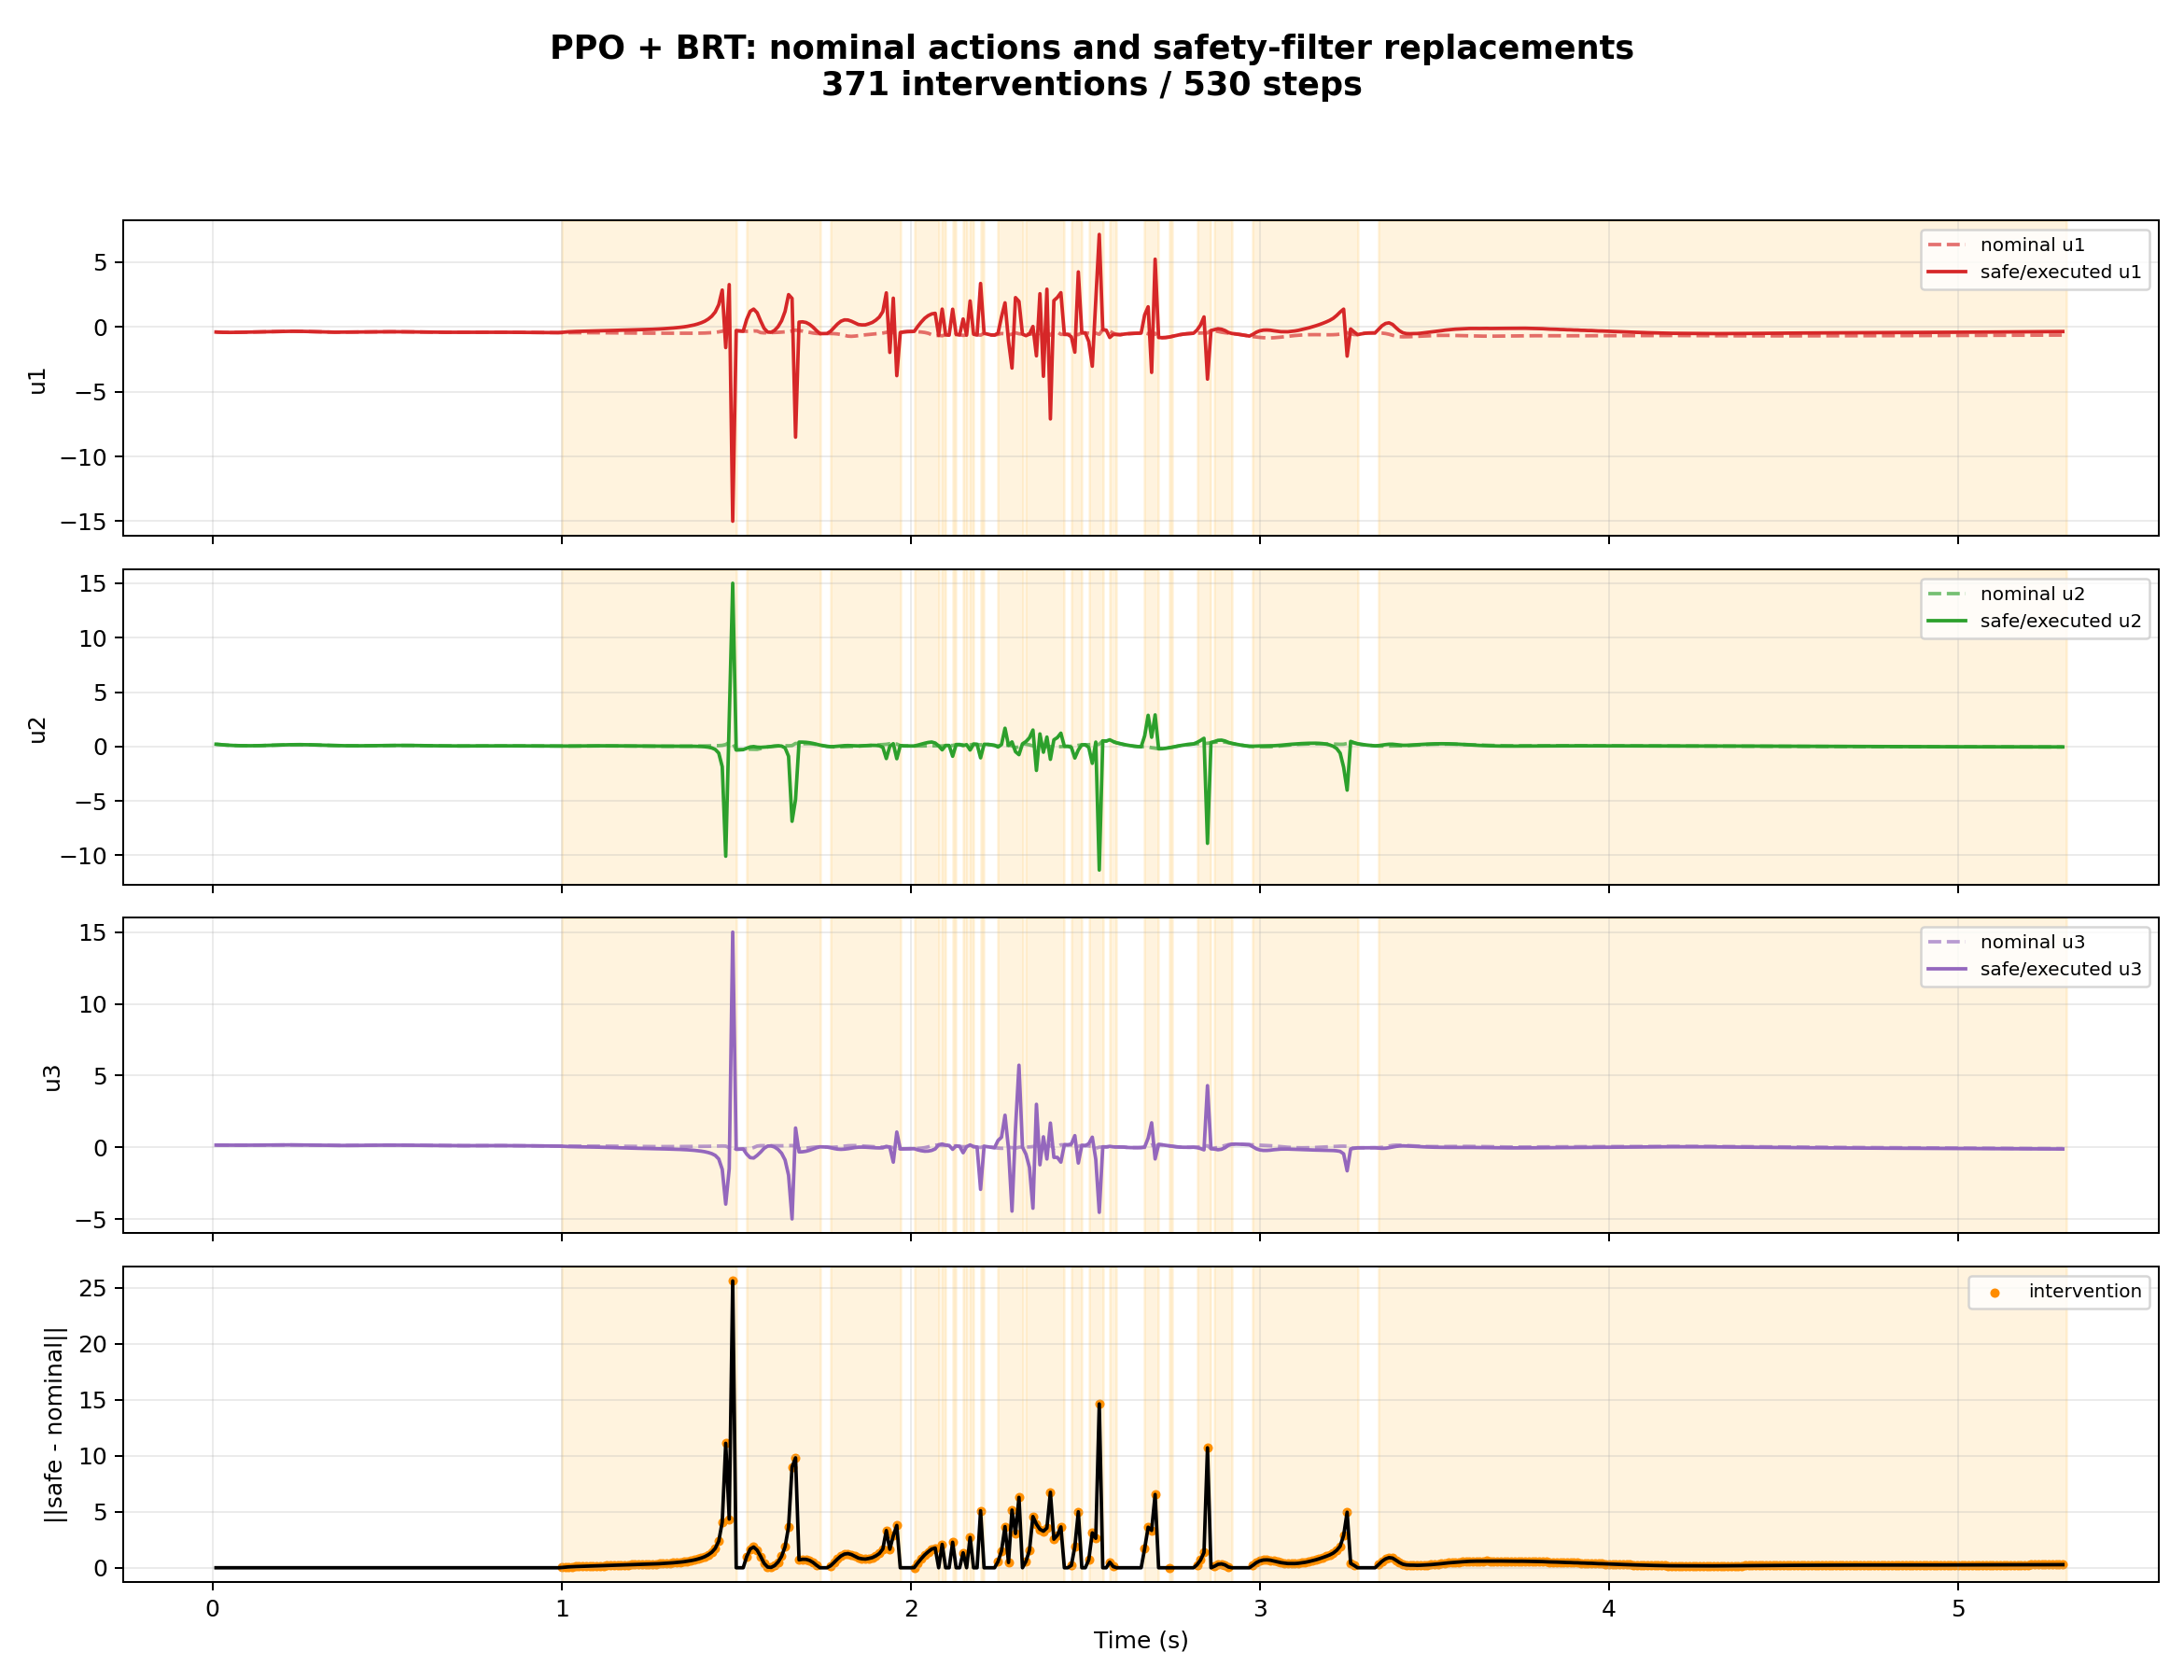

Values plotted in this chart, from the file beside it:
controller, step, time_s, intervened, nominal_u1, nominal_u2, nominal_u3, executed_u1, executed_u2, executed_u3, action_change_norm, slosh_mm, distance_to_goal_m
PPO + BRT, 0, 0.0100, 0, -0.4054, 0.2059, 0.1516, -0.4054, 0.2059, 0.1516, 0.0000000, 0.01191, 0.6279
PPO + BRT, 1, 0.0200, 0, -0.4202, 0.1773, 0.1499, -0.4202, 0.1773, 0.1499, 0.0000000, 0.04619, 0.6279
PPO + BRT, 2, 0.0300, 0, -0.4298, 0.1513, 0.148, -0.4298, 0.1513, 0.148, 0.0000000, 0.1002, 0.6278
PPO + BRT, 3, 0.0400, 0, -0.4346, 0.1285, 0.1461, -0.4346, 0.1285, 0.1461, 0.0000000, 0.1704, 0.6278
PPO + BRT, 4, 0.0500, 0, -0.4353, 0.1094, 0.1445, -0.4353, 0.1094, 0.1445, 0.0000000, 0.2528, 0.6277
PPO + BRT, 5, 0.0600, 0, -0.4331, 0.09406, 0.1435, -0.4331, 0.09406, 0.1435, 0.0000000, 0.343, 0.6276
PPO + BRT, 6, 0.0700, 0, -0.4289, 0.08253, 0.1431, -0.4289, 0.08253, 0.1431, 0.0000000, 0.4365, 0.6275
PPO + BRT, 7, 0.0800, 0, -0.4237, 0.07454, 0.1436, -0.4237, 0.07454, 0.1436, 0.0000000, 0.5292, 0.6273
PPO + BRT, 8, 0.0900, 0, -0.4183, 0.06973, 0.145, -0.4183, 0.06973, 0.145, 0.0000000, 0.6169, 0.6272
PPO + BRT, 9, 0.1000, 0, -0.4133, 0.06768, 0.1471, -0.4133, 0.06768, 0.1471, 0.0000000, 0.6963, 0.627
PPO + BRT, 10, 0.1100, 0, -0.4089, 0.06803, 0.1496, -0.4089, 0.06803, 0.1496, 0.0000000, 0.7645, 0.6268
PPO + BRT, 11, 0.1200, 0, -0.405, 0.07056, 0.1524, -0.405, 0.07056, 0.1524, 0.0000000, 0.8194, 0.6266
PPO + BRT, 12, 0.1300, 0, -0.4011, 0.07512, 0.1552, -0.4011, 0.07512, 0.1552, 0.0000000, 0.8594, 0.6263
PPO + BRT, 13, 0.1400, 0, -0.3969, 0.08162, 0.1581, -0.3969, 0.08162, 0.1581, 0.0000000, 0.8839, 0.6261
PPO + BRT, 14, 0.1500, 0, -0.3917, 0.08993, 0.1608, -0.3917, 0.08993, 0.1608, 0.0000000, 0.8924, 0.6258
PPO + BRT, 15, 0.1600, 0, -0.3855, 0.09981, 0.1633, -0.3855, 0.09981, 0.1633, 0.0000000, 0.8855, 0.6255
PPO + BRT, 16, 0.1700, 0, -0.3784, 0.1109, 0.1654, -0.3784, 0.1109, 0.1654, 0.0000000, 0.864, 0.6252
PPO + BRT, 17, 0.1800, 0, -0.3708, 0.1225, 0.1669, -0.3708, 0.1225, 0.1669, 0.0000000, 0.8292, 0.6249
PPO + BRT, 18, 0.1900, 0, -0.3632, 0.1342, 0.1678, -0.3632, 0.1342, 0.1678, 0.0000000, 0.7827, 0.6245
PPO + BRT, 19, 0.2000, 0, -0.3565, 0.145, 0.1681, -0.3565, 0.145, 0.1681, 0.0000000, 0.7267, 0.6242
PPO + BRT, 20, 0.2100, 0, -0.3511, 0.1545, 0.1677, -0.3511, 0.1545, 0.1677, 0.0000000, 0.6634, 0.6238
PPO + BRT, 21, 0.2200, 0, -0.3477, 0.162, 0.1668, -0.3477, 0.162, 0.1668, 0.0000000, 0.5955, 0.6234
PPO + BRT, 22, 0.2300, 0, -0.3465, 0.1672, 0.1655, -0.3465, 0.1672, 0.1655, 0.0000000, 0.5254, 0.6231
PPO + BRT, 23, 0.2400, 0, -0.3478, 0.1699, 0.1638, -0.3478, 0.1699, 0.1638, 0.0000000, 0.4561, 0.6227
PPO + BRT, 24, 0.2500, 0, -0.3514, 0.1701, 0.1617, -0.3514, 0.1701, 0.1617, 0.0000000, 0.3901, 0.6222
PPO + BRT, 25, 0.2600, 0, -0.3571, 0.1678, 0.1593, -0.3571, 0.1678, 0.1593, 0.0000000, 0.3298, 0.6218
PPO + BRT, 26, 0.2700, 0, -0.3645, 0.1632, 0.1566, -0.3645, 0.1632, 0.1566, 0.0000000, 0.2777, 0.6214
PPO + BRT, 27, 0.2800, 0, -0.3733, 0.1566, 0.1536, -0.3733, 0.1566, 0.1536, 0.0000000, 0.2354, 0.6209
PPO + BRT, 28, 0.2900, 0, -0.3828, 0.1484, 0.1502, -0.3828, 0.1484, 0.1502, 0.0000000, 0.2043, 0.6204
PPO + BRT, 29, 0.3000, 0, -0.3922, 0.139, 0.1465, -0.3922, 0.139, 0.1465, 0.0000000, 0.1849, 0.6199
PPO + BRT, 30, 0.3100, 0, -0.4009, 0.1287, 0.1428, -0.4009, 0.1287, 0.1428, 0.0000000, 0.177, 0.6194
PPO + BRT, 31, 0.3200, 0, -0.4081, 0.1182, 0.139, -0.4081, 0.1182, 0.139, 0.0000000, 0.1799, 0.6189
PPO + BRT, 32, 0.3300, 0, -0.4133, 0.1078, 0.1355, -0.4133, 0.1078, 0.1355, 0.0000000, 0.1926, 0.6184
PPO + BRT, 33, 0.3400, 0, -0.4164, 0.09799, 0.1325, -0.4164, 0.09799, 0.1325, 0.0000000, 0.2142, 0.6178
PPO + BRT, 34, 0.3500, 0, -0.4175, 0.08901, 0.13, -0.4175, 0.08901, 0.13, 0.0000000, 0.2434, 0.6173
PPO + BRT, 35, 0.3600, 0, -0.417, 0.08116, 0.1283, -0.417, 0.08116, 0.1283, 0.0000000, 0.2787, 0.6167
PPO + BRT, 36, 0.3700, 0, -0.4153, 0.0746, 0.1273, -0.4153, 0.0746, 0.1273, 0.0000000, 0.3181, 0.6161
PPO + BRT, 37, 0.3800, 0, -0.4128, 0.06943, 0.1272, -0.4128, 0.06943, 0.1272, 0.0000000, 0.3597, 0.6155
PPO + BRT, 38, 0.3900, 0, -0.41, 0.06567, 0.1279, -0.41, 0.06567, 0.1279, 0.0000000, 0.4015, 0.6149
PPO + BRT, 39, 0.4000, 0, -0.4072, 0.06328, 0.1293, -0.4072, 0.06328, 0.1293, 0.0000000, 0.4415, 0.6142
PPO + BRT, 40, 0.4100, 0, -0.4044, 0.06221, 0.1314, -0.4044, 0.06221, 0.1314, 0.0000000, 0.4781, 0.6136
PPO + BRT, 41, 0.4200, 0, -0.4019, 0.06237, 0.1338, -0.4019, 0.06237, 0.1338, 0.0000000, 0.5097, 0.6129
PPO + BRT, 42, 0.4300, 0, -0.3994, 0.06366, 0.1365, -0.3994, 0.06366, 0.1365, 0.0000000, 0.5354, 0.6122
PPO + BRT, 43, 0.4400, 0, -0.3971, 0.06595, 0.1393, -0.3971, 0.06595, 0.1393, 0.0000000, 0.5542, 0.6115
PPO + BRT, 44, 0.4500, 0, -0.3947, 0.0691, 0.1421, -0.3947, 0.0691, 0.1421, 0.0000000, 0.5656, 0.6108
PPO + BRT, 45, 0.4600, 0, -0.3923, 0.07292, 0.1446, -0.3923, 0.07292, 0.1446, 0.0000000, 0.5696, 0.6101
PPO + BRT, 46, 0.4700, 0, -0.3899, 0.07718, 0.1468, -0.3899, 0.07718, 0.1468, 0.0000000, 0.5661, 0.6094
PPO + BRT, 47, 0.4800, 0, -0.3877, 0.08163, 0.1485, -0.3877, 0.08163, 0.1485, 0.0000000, 0.5557, 0.6086
PPO + BRT, 48, 0.4900, 0, -0.3858, 0.086, 0.1497, -0.3858, 0.086, 0.1497, 0.0000000, 0.5388, 0.6079
PPO + BRT, 49, 0.5000, 0, -0.3843, 0.09002, 0.1504, -0.3843, 0.09002, 0.1504, 0.0000000, 0.5165, 0.6071
PPO + BRT, 50, 0.5100, 0, -0.3835, 0.09344, 0.1505, -0.3835, 0.09344, 0.1505, 0.0000000, 0.4897, 0.6063
PPO + BRT, 51, 0.5200, 0, -0.3836, 0.09607, 0.1501, -0.3836, 0.09607, 0.1501, 0.0000000, 0.4596, 0.6055
PPO + BRT, 52, 0.5300, 0, -0.3846, 0.09777, 0.1492, -0.3846, 0.09777, 0.1492, 0.0000000, 0.4275, 0.6047
PPO + BRT, 53, 0.5400, 0, -0.3865, 0.09844, 0.1478, -0.3865, 0.09844, 0.1478, 0.0000000, 0.3947, 0.6039
PPO + BRT, 54, 0.5500, 0, -0.3894, 0.09808, 0.146, -0.3894, 0.09808, 0.146, 0.0000000, 0.3625, 0.603
PPO + BRT, 55, 0.5600, 0, -0.393, 0.0967, 0.1437, -0.393, 0.0967, 0.1437, 0.0000000, 0.3322, 0.6022
PPO + BRT, 56, 0.5700, 0, -0.3972, 0.0944, 0.1411, -0.3972, 0.0944, 0.1411, 0.0000000, 0.3048, 0.6013
PPO + BRT, 57, 0.5800, 0, -0.4018, 0.09129, 0.1382, -0.4018, 0.09129, 0.1382, 0.0000000, 0.2813, 0.6005
PPO + BRT, 58, 0.5900, 0, -0.4065, 0.08751, 0.1351, -0.4065, 0.08751, 0.1351, 0.0000000, 0.2625, 0.5996
PPO + BRT, 59, 0.6000, 0, -0.4111, 0.08324, 0.1318, -0.4111, 0.08324, 0.1318, 0.0000000, 0.249, 0.5987
... 470 more rows
